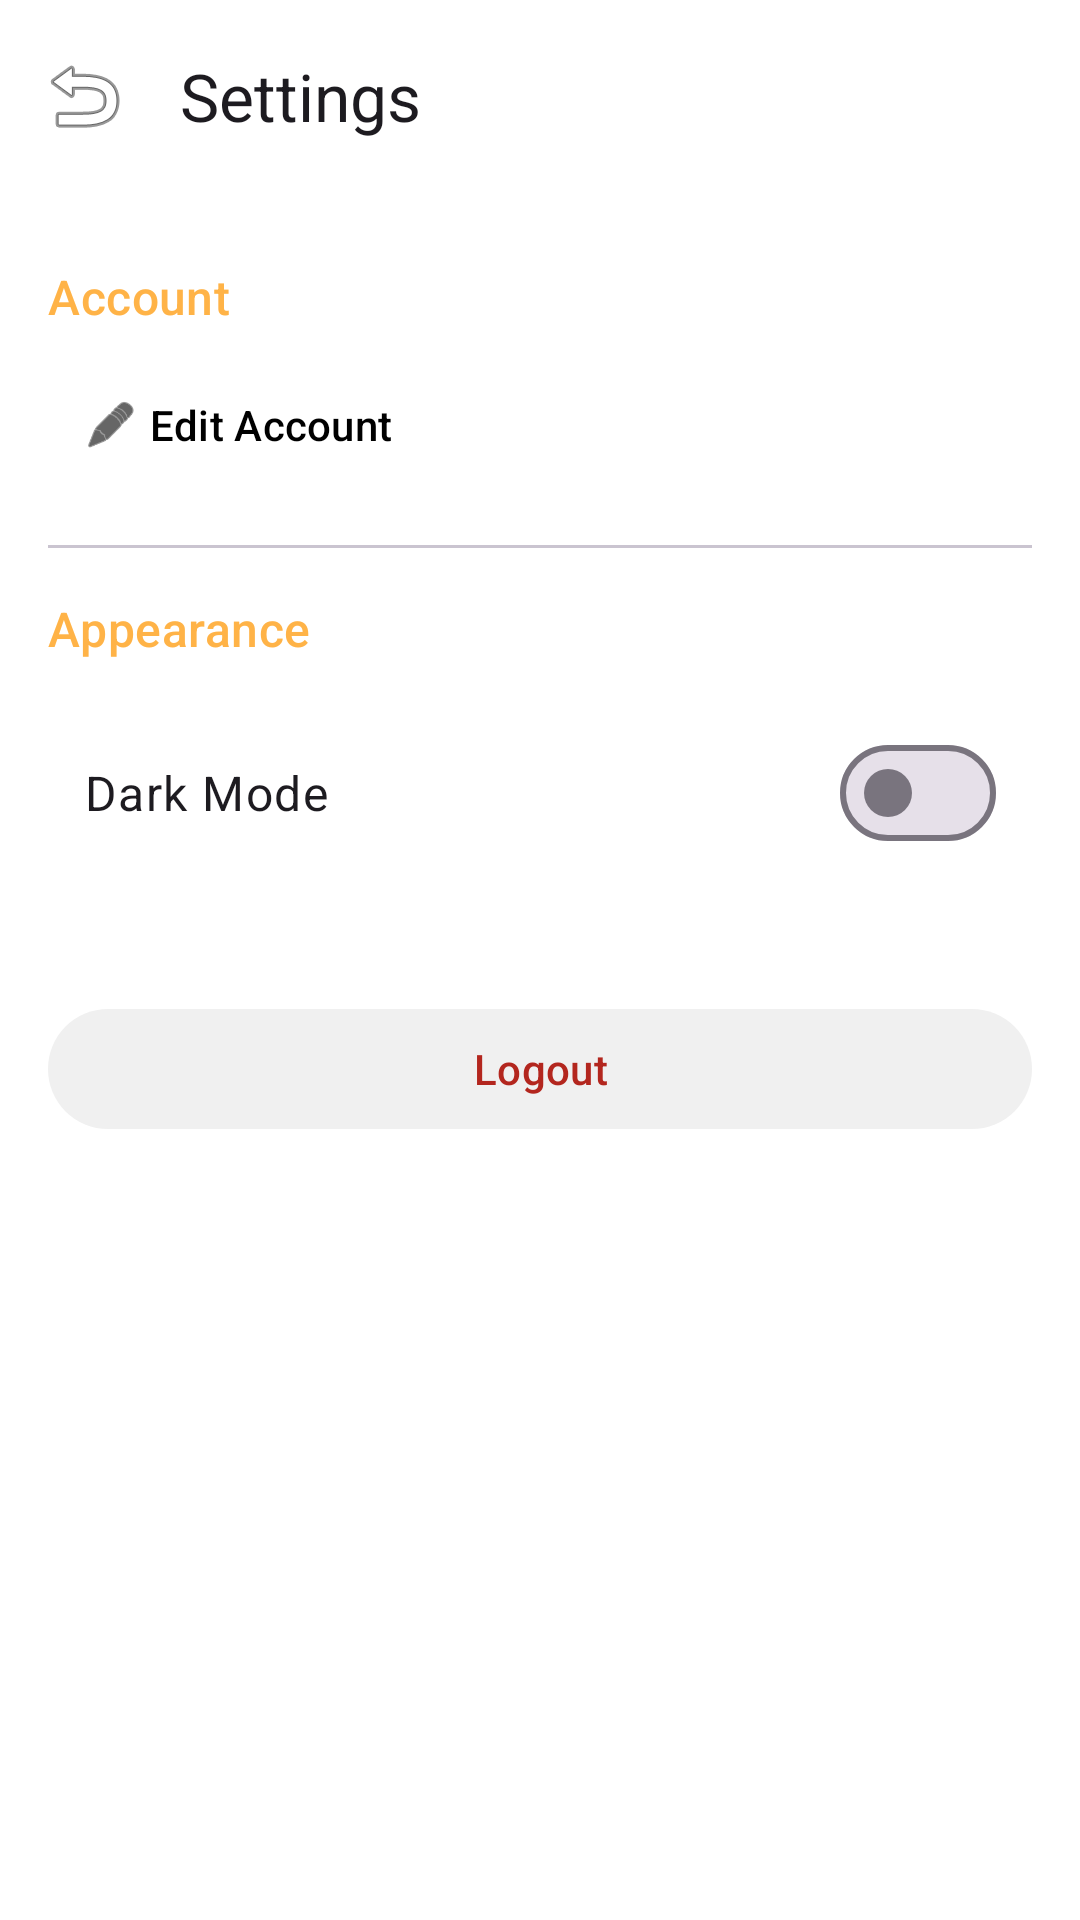

The Android layout XML behind this screen, and the referenced resources:
<!-- AndroidManifest.xml: application theme Theme.Exotrade -->
<!-- res/layout/activity_settings.xml -->
<?xml version="1.0" encoding="utf-8"?>
<layout xmlns:android="http://schemas.android.com/apk/res/android"
    xmlns:app="http://schemas.android.com/apk/res-auto">

    <androidx.constraintlayout.widget.ConstraintLayout
        android:layout_width="match_parent"
        android:layout_height="match_parent">

        <com.google.android.material.appbar.AppBarLayout
            android:id="@+id/appBarLayout"
            android:layout_width="match_parent"
            android:layout_height="wrap_content"
            app:layout_constraintTop_toTopOf="parent">

            <com.google.android.material.appbar.MaterialToolbar
                android:id="@+id/toolbar"
                android:layout_width="match_parent"
                android:layout_height="?attr/actionBarSize"
                app:navigationIcon="@android:drawable/ic_menu_revert"
                app:title="Settings" />

        </com.google.android.material.appbar.AppBarLayout>

        <androidx.core.widget.NestedScrollView
            android:layout_width="match_parent"
            android:layout_height="0dp"
            app:layout_constraintBottom_toBottomOf="parent"
            app:layout_constraintTop_toBottomOf="@id/appBarLayout">

            <LinearLayout
                android:layout_width="match_parent"
                android:layout_height="wrap_content"
                android:orientation="vertical"
                android:padding="16dp">

                <TextView
                    android:layout_width="wrap_content"
                    android:layout_height="wrap_content"
                    android:layout_marginTop="8dp"
                    android:layout_marginBottom="8dp"
                    android:text="Account"
                    android:textAppearance="?attr/textAppearanceTitleMedium"
                    android:textColor="?attr/colorPrimary" />

                <com.google.android.material.button.MaterialButton
                    android:id="@+id/btnEditAccount"
                    style="@style/Widget.Material3.Button.TextButton"
                    android:layout_width="match_parent"
                    android:layout_height="wrap_content"
                    android:gravity="start|center_vertical"
                    android:text="Edit Account"
                    android:textColor="?attr/colorOnSurface"
                    app:icon="@android:drawable/ic_menu_edit"
                    app:iconGravity="textStart"
                    app:iconTint="?attr/colorOnSurface" />

                <com.google.android.material.divider.MaterialDivider
                    android:layout_width="match_parent"
                    android:layout_height="wrap_content"
                    android:layout_marginVertical="16dp" />

                <TextView
                    android:layout_width="wrap_content"
                    android:layout_height="wrap_content"
                    android:layout_marginBottom="8dp"
                    android:text="Appearance"
                    android:textAppearance="?attr/textAppearanceTitleMedium"
                    android:textColor="?attr/colorPrimary" />

                <RelativeLayout
                    android:layout_width="match_parent"
                    android:layout_height="wrap_content"
                    android:padding="12dp">

                    <TextView
                        android:layout_width="wrap_content"
                        android:layout_height="wrap_content"
                        android:layout_centerVertical="true"
                        android:text="Dark Mode"
                        android:textAppearance="?attr/textAppearanceBodyLarge" />

                    <com.google.android.material.materialswitch.MaterialSwitch
                        android:id="@+id/switchDarkMode"
                        android:layout_width="wrap_content"
                        android:layout_height="wrap_content"
                        android:layout_alignParentEnd="true" />
                </RelativeLayout>

                <View
                    android:layout_width="match_parent"
                    android:layout_height="0dp"
                    android:layout_weight="1" />

                <com.google.android.material.button.MaterialButton
                    android:id="@+id/btnLogout"
                    style="@style/Widget.Material3.Button.TonalButton"
                    android:layout_width="match_parent"
                    android:layout_height="wrap_content"
                    android:layout_marginTop="32dp"
                    android:text="Logout"
                    android:textColor="?attr/colorError"
                    app:icon="@drawable/logout_24px"
                    app:iconTint="?attr/colorError" />

            </LinearLayout>
        </androidx.core.widget.NestedScrollView>

    </androidx.constraintlayout.widget.ConstraintLayout>
</layout>
<!-- resources referenced by this layout -->
<resources>
  <style name="Theme.Exotrade" parent="Base.Theme.Exotrade" />
  <style name="Base.Theme.Exotrade" parent="Theme.Material3.DayNight.NoActionBar">
          
          <item name="colorPrimary">@color/accent_orange</item>
          <item name="colorOnPrimary">@color/white</item>
          <item name="colorPrimaryContainer">@color/accent_orange_container</item>
          <item name="colorSecondary">@color/accent_orange</item>
          <item name="colorSecondaryContainer">#F0F0F0</item>
          <item name="colorTertiaryContainer">#F5F5F5</item>
          <item name="android:windowBackground">@color/white</item>
          <item name="colorSurface">@color/white</item>
          <item name="colorOnSurface">@color/black</item>
      </style>
  <color name="accent_orange">#FFB347</color>
  <color name="white">#FFFFFFFF</color>
  <color name="accent_orange_container">#FFF3E0</color>
  <color name="black">#FF000000</color>
</resources>
